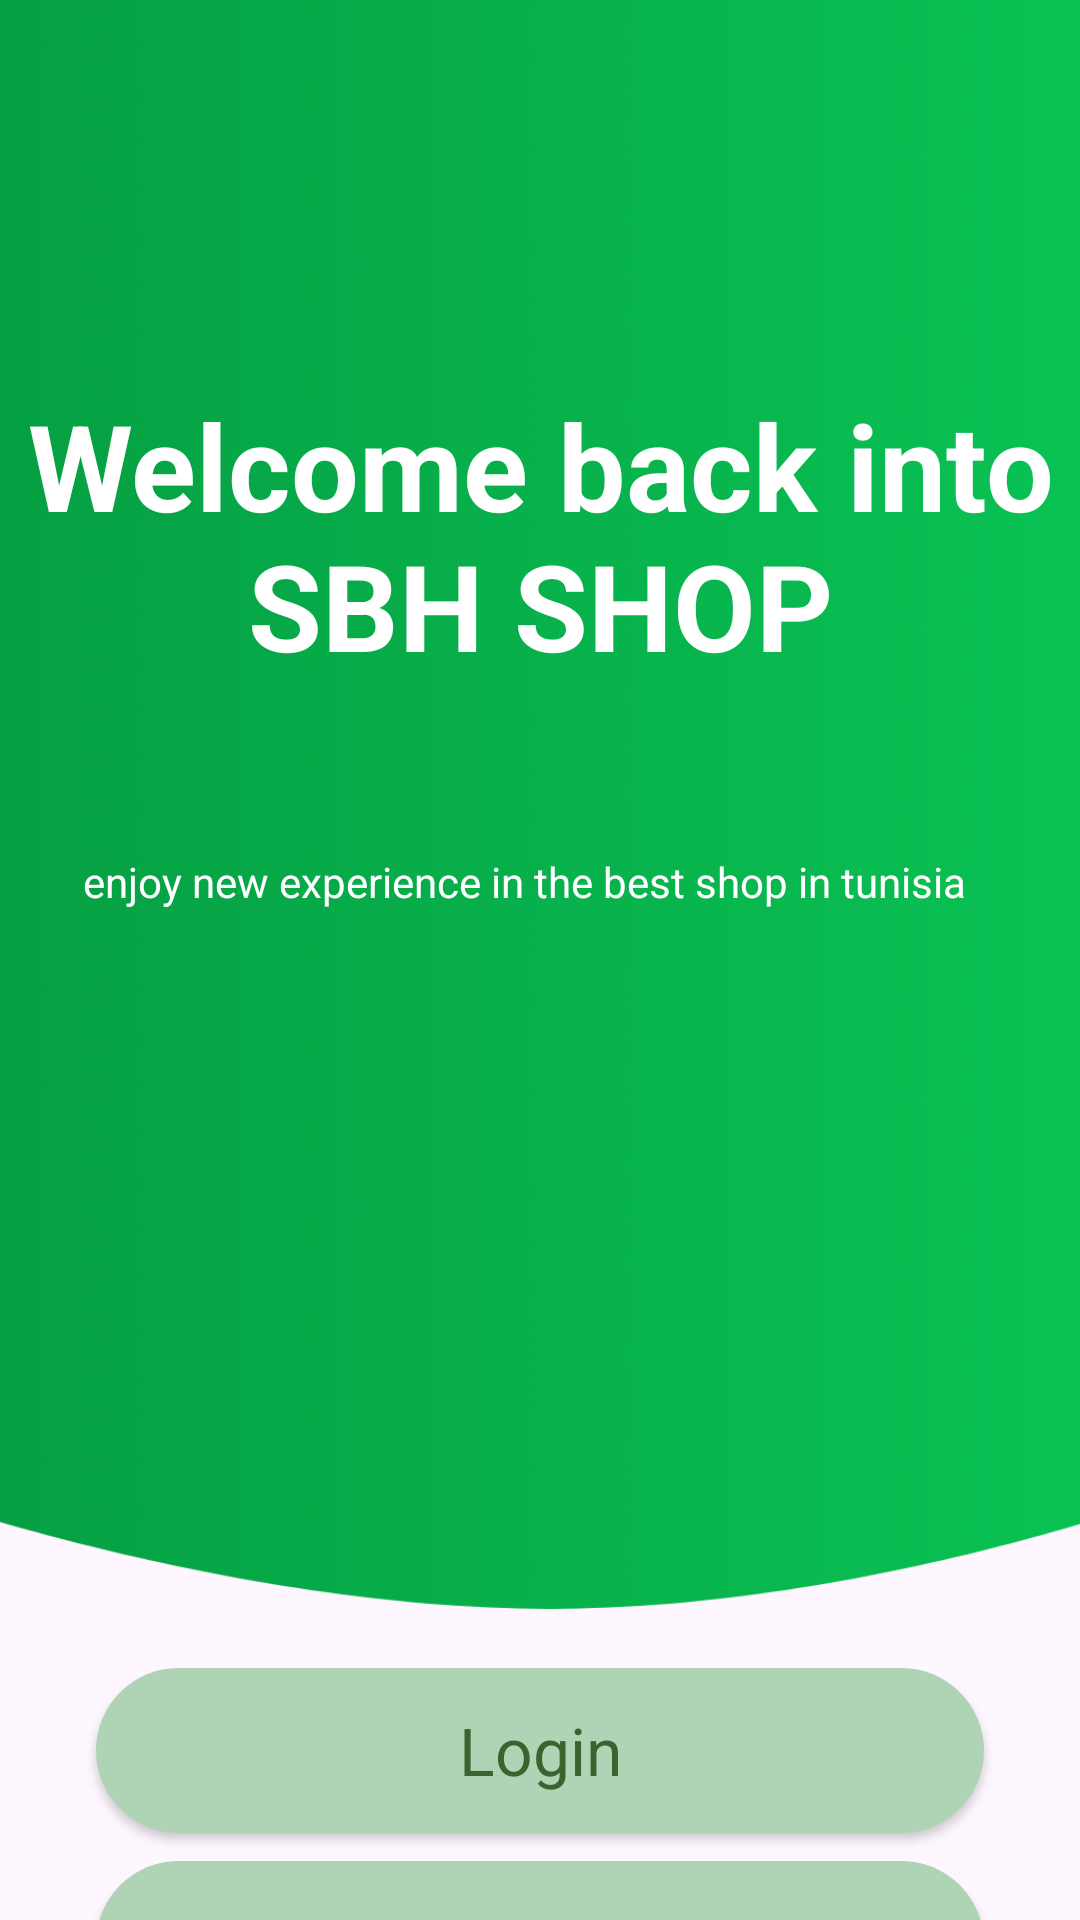

Reconstruct the res/layout file that produces this screen, plus the resources it refers to.
<!-- AndroidManifest.xml: application theme Theme.Sbh -->
<!-- res/layout/start_page.xml -->
<?xml version="1.0" encoding="utf-8"?>
<androidx.constraintlayout.widget.ConstraintLayout xmlns:android="http://schemas.android.com/apk/res/android"
    xmlns:app="http://schemas.android.com/apk/res-auto"
    xmlns:tools="http://schemas.android.com/tools"
    android:layout_width="match_parent"
    android:layout_height="match_parent">

    <ImageView
        android:id="@+id/imageView16"
        android:layout_width="464dp"
        android:layout_height="653dp"
        android:layout_marginBottom="221dp"
        android:src="@drawable/background_intro"
        app:layout_constraintBottom_toBottomOf="parent"
        app:layout_constraintEnd_toEndOf="parent"
        app:layout_constraintHorizontal_bias="0.5"
        app:layout_constraintStart_toStartOf="parent"
        app:layout_constraintTop_toTopOf="parent"
        app:layout_constraintVertical_bias="0.5" />

    <ImageView
        android:id="@+id/imageView17"
        android:layout_width="422dp"
        android:layout_height="648dp"
        android:src="@drawable/white_line"
        app:layout_constraintBottom_toBottomOf="parent"
        app:layout_constraintEnd_toEndOf="parent"
        app:layout_constraintHorizontal_bias="0.0"
        app:layout_constraintStart_toStartOf="parent"
        app:layout_constraintTop_toTopOf="parent"
        app:layout_constraintVertical_bias="0.0" />

    <ImageView
        android:id="@+id/imageView18"
        android:layout_width="wrap_content"
        android:layout_height="wrap_content"
        android:layout_marginBottom="8dp"
        android:src="@drawable/women"
        app:layout_constraintBottom_toBottomOf="@+id/imageView16"
        app:layout_constraintEnd_toEndOf="parent"
        app:layout_constraintHorizontal_bias="0.47"
        app:layout_constraintStart_toStartOf="parent" />

    <TextView
        android:id="@+id/textView2"
        android:layout_width="wrap_content"
        android:layout_height="wrap_content"
        android:text="@string/welcome"
        android:textAlignment="center"
        android:textColor="#FFFFFF"
        android:textSize="40dp"
        android:textStyle="bold"
        app:layout_constraintBottom_toTopOf="@+id/imageView18"
        app:layout_constraintEnd_toEndOf="parent"
        app:layout_constraintHorizontal_bias="0.0"
        app:layout_constraintStart_toStartOf="parent"
        app:layout_constraintTop_toTopOf="@+id/imageView16"
        app:layout_constraintVertical_bias="0.45" />

    <TextView
        android:id="@+id/textView3"
        android:layout_width="305dp"
        android:layout_height="26dp"
        android:layout_marginTop="56dp"
        android:text="@string/info"
        android:textColor="#FFFFFF"
        app:layout_constraintEnd_toEndOf="parent"
        app:layout_constraintStart_toStartOf="parent"
        app:layout_constraintTop_toBottomOf="@+id/textView2" />

    <androidx.appcompat.widget.AppCompatButton
        android:id="@+id/button"
        style="@android:style/Widget.Button"
        android:onClick="login"
        android:layout_width="match_parent"
        android:layout_height="55dp"
        android:layout_marginStart="32dp"
        android:layout_marginTop="20dp"
        android:layout_marginEnd="32dp"
        android:background="@drawable/background_btn"
        android:text="@string/login"
        android:textColor="#39632F"
        android:textSize="22sp"
        app:layout_constraintEnd_toEndOf="parent"
        app:layout_constraintHorizontal_bias="0.0"
        app:layout_constraintStart_toStartOf="parent"
        app:layout_constraintTop_toBottomOf="@+id/imageView16"
        tools:ignore="DuplicateClickableBoundsCheck" />

    <androidx.appcompat.widget.AppCompatButton
        android:onClick="signup"
        android:id="@+id/button2"
        style="@android:style/Widget.Button"
        android:layout_width="match_parent"
        android:layout_height="55dp"
        android:layout_marginStart="32dp"
        android:layout_marginTop="12dp"
        android:layout_marginEnd="32dp"
        android:background="@drawable/background_btn"
        android:text="@string/signup"
        android:textColor="#39632F"
        android:textColorHighlight="#FFFFFF"
        android:textSize="22sp"
        app:layout_constraintBottom_toBottomOf="parent"
        app:layout_constraintEnd_toEndOf="parent"
        app:layout_constraintHorizontal_bias="0.0"
        app:layout_constraintStart_toStartOf="parent"
        app:layout_constraintTop_toBottomOf="@+id/button"
        app:layout_constraintVertical_bias="0.071" />

</androidx.constraintlayout.widget.ConstraintLayout>
<!-- resources referenced by this layout -->
<resources>
  <!-- drawable background_btn (drawable) -->
  <?xml version="1.0" encoding="utf-8"?>
  <selector xmlns:android="http://schemas.android.com/apk/res/android">
  <item>
      <shape android:shape="rectangle">
          <solid android:color="#AFD4B5"/>
          <corners android:radius="50dp"/>
      </shape>
  </item>
  </selector>
  <!-- drawable background_intro: png bitmap (drawable-ldpi, 30022 bytes) -->
  <string name="info">enjoy new experience in the best shop in tunisia</string>
  <string name="login">Login</string>
  <string name="signup">Signup</string>
  <string name="welcome">Welcome back into SBH SHOP</string>
  <style name="Theme.Sbh" parent="Base.Theme.Sbh">
          <item name="android:windowTranslucentNavigation">true</item>
      </style>
  <style name="Base.Theme.Sbh" parent="Theme.Material3.DayNight.NoActionBar">
          
          
      </style>
</resources>
